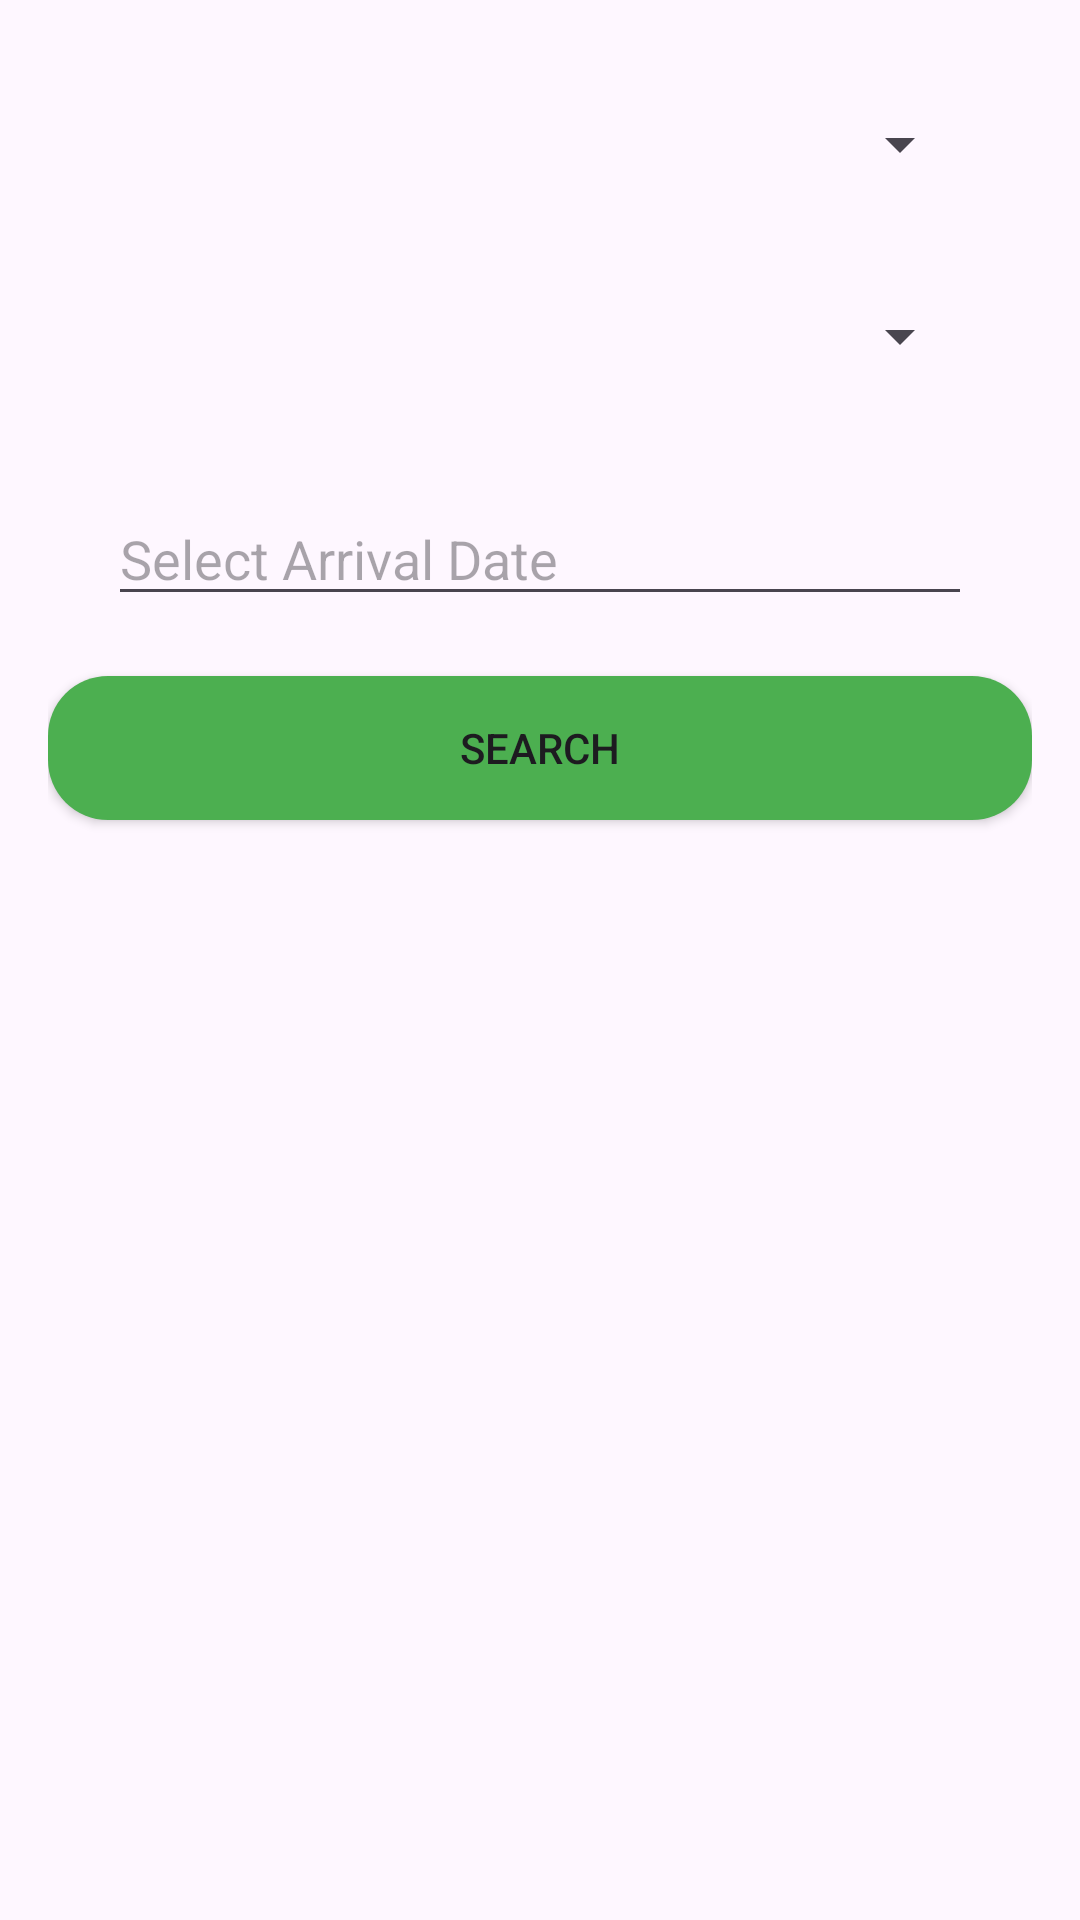

Reconstruct the res/layout file that produces this screen, plus the resources it refers to.
<!-- AndroidManifest.xml: application theme Theme.Farmers_hts -->
<!-- res/layout/fragment_commodity.xml -->
<?xml version="1.0" encoding="utf-8"?>
<LinearLayout
    xmlns:android="http://schemas.android.com/apk/res/android"
    android:layout_width="match_parent"
    android:layout_height="match_parent"
    android:orientation="vertical"
    android:padding="16dp">

    
    <Spinner
        android:id="@+id/stateSpinner"
        android:layout_margin="20dp"
        android:layout_width="match_parent"
        android:layout_height="wrap_content"/>

    
    <Spinner
        android:layout_margin="20dp"
        android:id="@+id/districtSpinner"
        android:layout_width="match_parent"
        android:layout_height="wrap_content"/>

    
    <EditText
        android:layout_margin="20dp"
        android:id="@+id/arrivalDateInput"
        android:layout_width="match_parent"
        android:layout_height="wrap_content"
        android:hint="Select Arrival Date"
        android:focusable="false"/>

    
    <Button
        android:id="@+id/searchButton"
        android:background="@drawable/btn_gallery"
        android:layout_width="match_parent"
        android:layout_height="wrap_content"
        android:text="Search"/>

    
    <ScrollView
        android:layout_width="match_parent"
        android:layout_height="match_parent">
        <androidx.recyclerview.widget.RecyclerView
            android:layout_margin="20dp"
            android:id="@+id/recyclerView"
            android:layout_width="match_parent"
            android:layout_height="0dp"
            android:layout_weight="1"/>
    </ScrollView>

</LinearLayout>
<!-- resources referenced by this layout -->
<resources>
  <!-- drawable btn_gallery (drawable) -->
  <shape xmlns:android="http://schemas.android.com/apk/res/android">
      <solid android:color="#4CAF50"/> 
      <corners android:radius="20dp"/>
      <padding android:left="16dp" android:top="10dp" android:right="16dp" android:bottom="10dp"/>
  </shape>
  <style name="Theme.Farmers_hts" parent="Base.Theme.Farmers_hts" />
  <style name="Base.Theme.Farmers_hts" parent="Theme.Material3.DayNight.NoActionBar">
          
          
      </style>
</resources>
